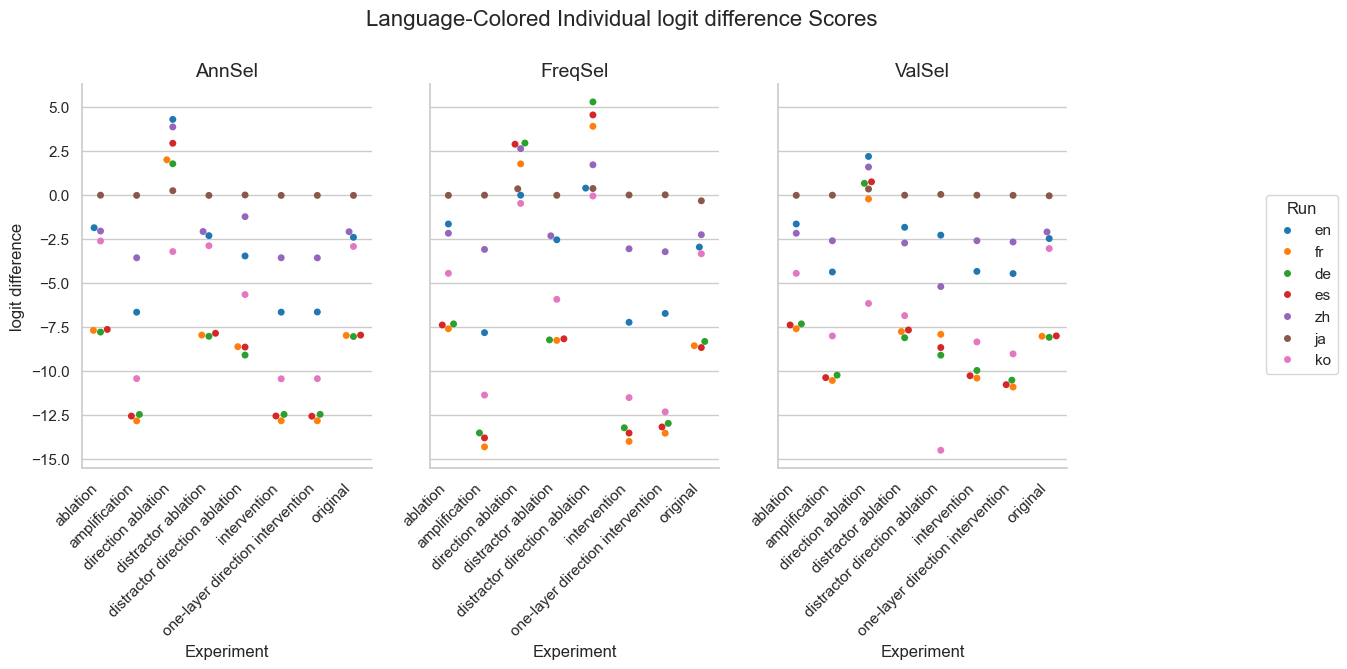

The table this chart was drawn from, first rows:
Experiment, Method, Run, mean, stdev
original, AnnSel, en, -2.38, 3.213
original, AnnSel, fr, -7.957, 5.179
original, AnnSel, de, -8.018, 5.133
original, AnnSel, es, -7.939, 4.819
original, AnnSel, zh, -2.065, 2.977
original, AnnSel, ja, 0.0, 0.0
original, AnnSel, ko, -2.902, 4.517
original, FreqSel, en, -2.936, 3.527
original, FreqSel, fr, -8.541, 5.269
original, FreqSel, de, -8.297, 5.082
original, FreqSel, es, -8.644, 5.006
original, FreqSel, zh, -2.235, 3.262
original, FreqSel, ja, -0.3077, 1.156
original, FreqSel, ko, -3.316, 4.674
original, ValSel, en, -2.453, 3.234
original, ValSel, fr, -8.003, 5.207
original, ValSel, de, -8.064, 5.141
original, ValSel, es, -7.981, 4.837
original, ValSel, zh, -2.076, 2.976
original, ValSel, ja, -0.02198, 0.1486
original, ValSel, ko, -3.022, 4.557
distractor direction ablation, AnnSel, en, -3.442, 3.695
distractor direction ablation, AnnSel, fr, -8.597, 5.199
distractor direction ablation, AnnSel, de, -9.073, 5.14
distractor direction ablation, AnnSel, es, -8.618, 4.706
distractor direction ablation, AnnSel, zh, -1.21, 3.674
distractor direction ablation, AnnSel, ja, 0.0221, 0.2108
distractor direction ablation, AnnSel, ko, -5.634, 4.405
distractor direction ablation, FreqSel, en, 0.4135, 6.672
distractor direction ablation, FreqSel, fr, 3.924, 7.935
distractor direction ablation, FreqSel, de, 5.31, 7.414
distractor direction ablation, FreqSel, es, 4.571, 7.32
distractor direction ablation, FreqSel, zh, 1.738, 4.505
distractor direction ablation, FreqSel, ja, 0.3904, 1.422
distractor direction ablation, FreqSel, ko, -0.0332, 6.111
distractor direction ablation, ValSel, en, -2.259, 5.475
distractor direction ablation, ValSel, fr, -7.894, 7.008
distractor direction ablation, ValSel, de, -9.077, 7.845
distractor direction ablation, ValSel, es, -8.643, 7.367
distractor direction ablation, ValSel, zh, -5.179, 5.734
distractor direction ablation, ValSel, ja, 0.05359, 0.3287
distractor direction ablation, ValSel, ko, -14.48, 6.131
direction ablation, AnnSel, en, 4.317, 5.972
direction ablation, AnnSel, fr, 2.023, 7.449
direction ablation, AnnSel, de, 1.795, 7.118
direction ablation, AnnSel, es, 2.96, 6.487
direction ablation, AnnSel, zh, 3.888, 4.688
direction ablation, AnnSel, ja, 0.2667, 1.324
direction ablation, AnnSel, ko, -3.192, 6.03
direction ablation, FreqSel, en, 0.01215, 6.975
direction ablation, FreqSel, fr, 1.791, 8.603
direction ablation, FreqSel, de, 2.975, 8.895
direction ablation, FreqSel, es, 2.907, 7.542
direction ablation, FreqSel, zh, 2.656, 5.826
direction ablation, FreqSel, ja, 0.3739, 1.543
direction ablation, FreqSel, ko, -0.4557, 7.364
direction ablation, ValSel, en, 2.212, 7.682
direction ablation, ValSel, fr, -0.2036, 9.259
direction ablation, ValSel, de, 0.6861, 10.08
direction ablation, ValSel, es, 0.7712, 9.043
... 108 more rows
